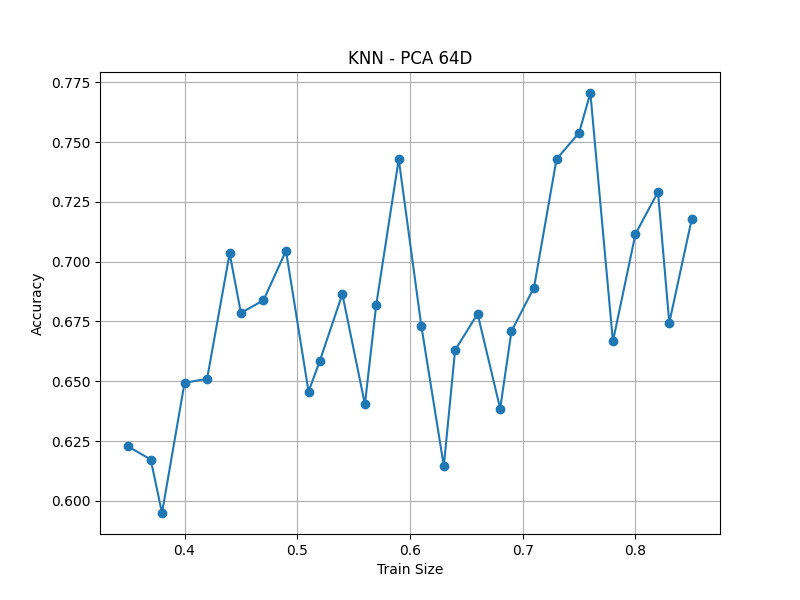

The data file committed next to this chart (first rows):
train_size, accuracy
0.35, 0.6228
0.37, 0.6173
0.38, 0.5949
0.40, 0.6494
0.42, 0.651
0.44, 0.7034
0.45, 0.6786
0.47, 0.6838
0.49, 0.7045
0.51, 0.6457
0.52, 0.6585
0.54, 0.6864
0.56, 0.6404
0.57, 0.6818
0.59, 0.7429
0.61, 0.6733
0.63, 0.6146
0.64, 0.663
0.66, 0.6782
0.68, 0.6386
0.69, 0.6709
0.71, 0.6892
0.73, 0.7429
0.75, 0.7538
0.76, 0.7705
0.78, 0.6667
0.80, 0.7115
0.82, 0.7292
0.83, 0.6744
0.85, 0.7179
mean±std, 0.6785±0.0423
